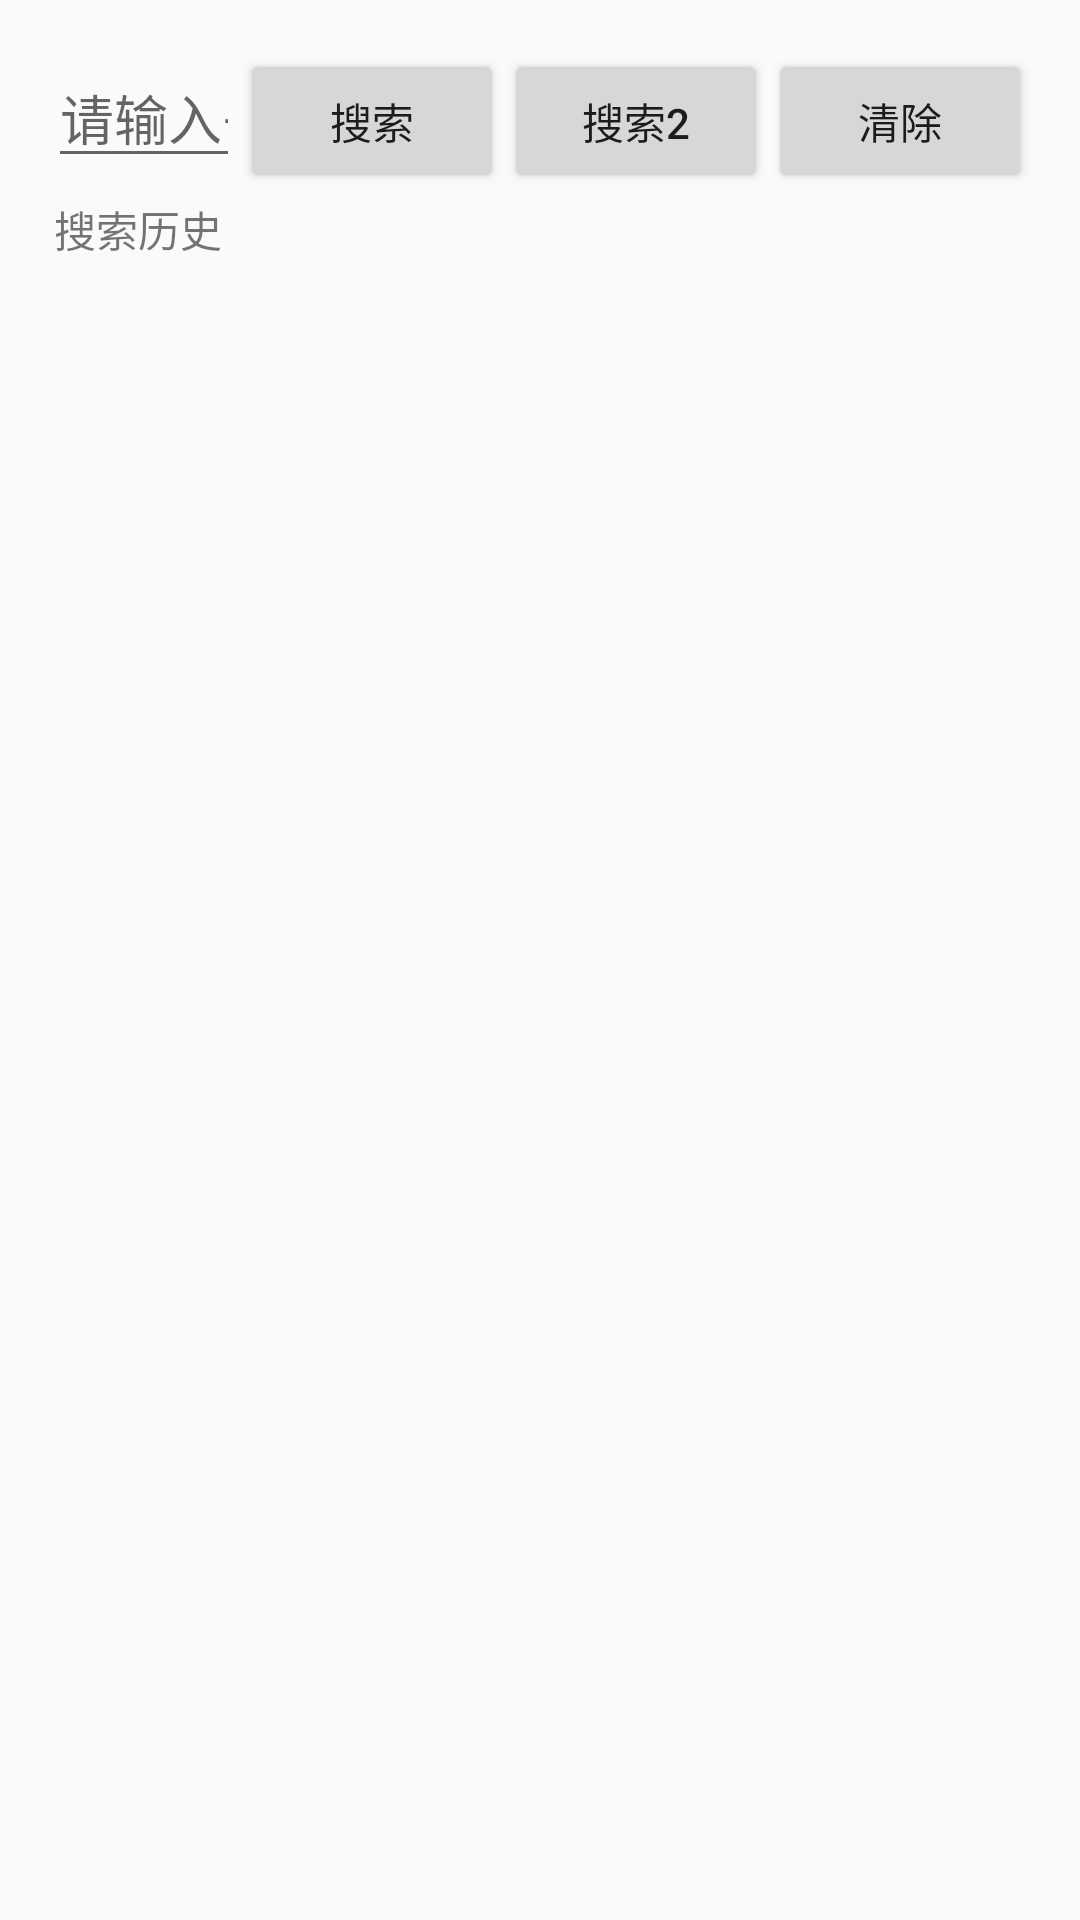

Layout XML and referenced resources for this Android screen:
<!-- AndroidManifest.xml: application theme AppTheme -->
<!-- res/layout/activity_search.xml -->
<?xml version="1.0" encoding="utf-8"?>
<LinearLayout xmlns:android="http://schemas.android.com/apk/res/android"
    xmlns:tools="http://schemas.android.com/tools"
    android:id="@+id/activity_search"
    android:layout_width="match_parent"
    android:layout_height="match_parent"
    android:orientation="vertical"
    android:padding="16dp"
    tools:context="com.all2h.njlib.SearchActivity">

    <LinearLayout
        android:layout_width="match_parent"
        android:layout_height="wrap_content">
        <EditText
            android:layout_weight="1"
            android:layout_width="0dp"
            android:layout_height="wrap_content"
            android:inputType="textPersonName"
            android:ems="10"
            android:id="@+id/searchText"
            android:hint="@string/search_hint" />
        <Button
            android:layout_width="wrap_content"
            android:layout_height="wrap_content"
            android:text="搜索"
            android:id="@+id/search_button"
            android:onClick="search"/>
        <Button
            android:layout_width="wrap_content"
            android:layout_height="wrap_content"
            android:text="搜索2"
            android:id="@+id/search_button2"
            android:onClick="search2"/>
        <Button
            android:layout_width="wrap_content"
            android:layout_height="wrap_content"
            android:text="清除"
            android:id="@+id/clear_button"
            android:onClick="clear"/>
    </LinearLayout>

    <TextView
        android:layout_width="match_parent"
        android:layout_height="wrap_content"
        android:text="@string/search_history"
        android:padding="2dp"/>

    <android.support.v7.widget.RecyclerView
        android:layout_width="match_parent"
        android:layout_height="match_parent"
        android:id="@+id/search_history_list"/>
</LinearLayout>
<!-- resources referenced by this layout -->
<resources>
  <string name="search_hint">请输入书名/ISBN号</string>
  <string name="search_history">搜索历史</string>
  <style name="AppTheme" parent="Theme.AppCompat.Light.DarkActionBar">
          
          <item name="colorPrimary">@color/colorPrimary</item>
          <item name="colorPrimaryDark">@color/colorPrimaryDark</item>
          <item name="colorAccent">@color/colorAccent</item>
      </style>
  <color name="colorPrimary">#3F51B5</color>
  <color name="colorPrimaryDark">#303F9F</color>
  <color name="colorAccent">#FF4081</color>
</resources>
